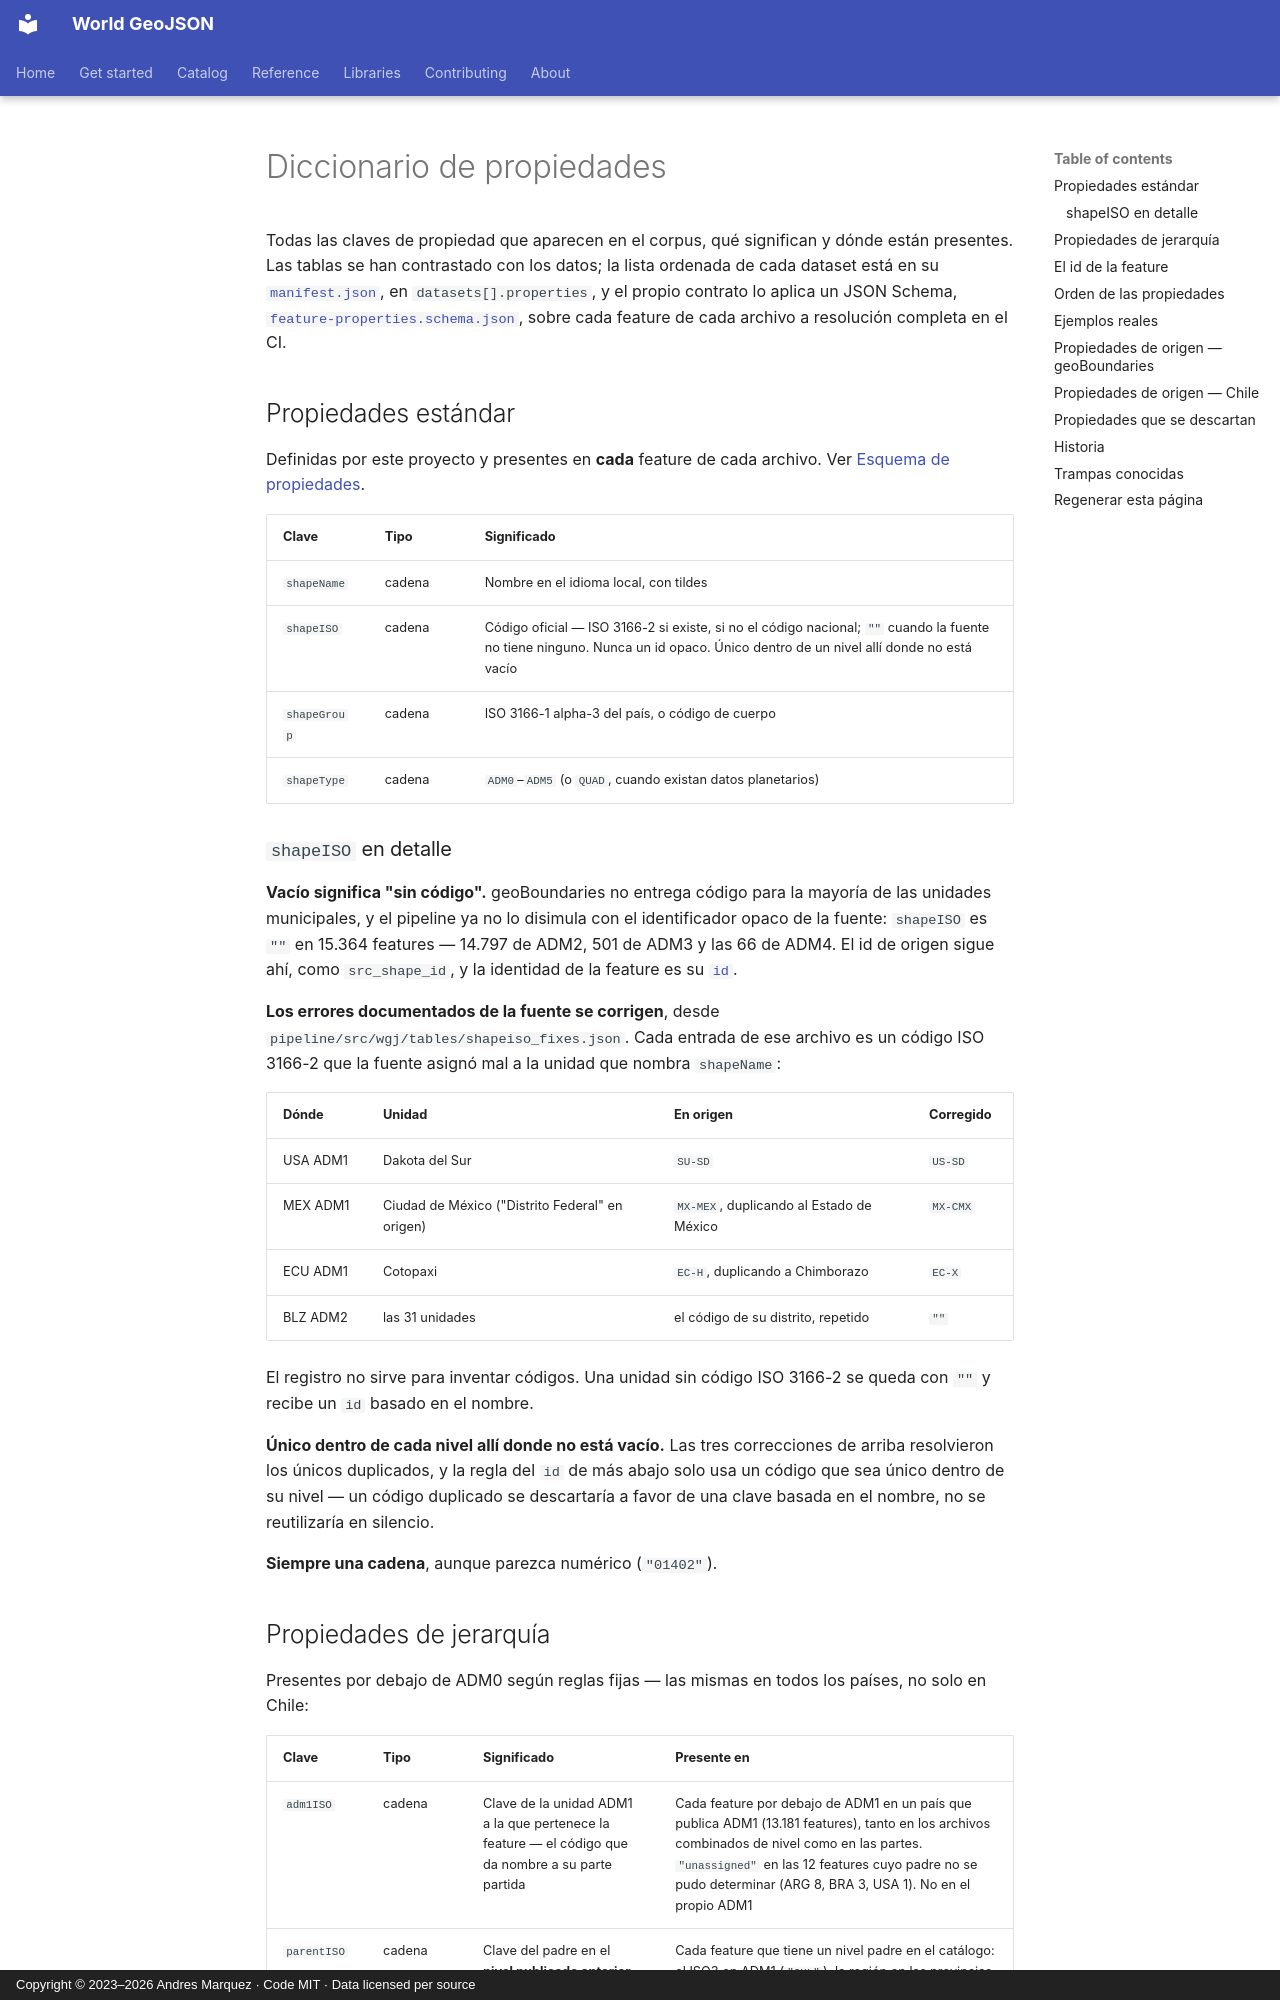

repository: andresgmg/World-GeoJSON · page: reference/properties.es/index.html · generator: mkdocs · copyright: Copyright © 2023–2026 Andres Marquez · Code MIT · Data licensed per source

# Diccionario de propiedades

Todas las claves de propiedad que aparecen en el corpus, qué significan y dónde
están presentes. Las tablas se han contrastado con los datos; la lista ordenada
de cada dataset está en su [`manifest.json`](manifest.md), en
`datasets[].properties`, y el propio contrato lo aplica un JSON Schema,
[`feature-properties.schema.json`](index-json.md#esquemas), sobre cada feature
de cada archivo a resolución completa en el CI.

## Propiedades estándar

Definidas por este proyecto y presentes en **cada** feature de cada archivo.
Ver [Esquema de propiedades](schema.md).

| Clave | Tipo | Significado |
|---|---|---|
| `shapeName` | cadena | Nombre en el idioma local, con tildes |
| `shapeISO` | cadena | Código oficial — ISO 3166-2 si existe, si no el código nacional; `""` cuando la fuente no tiene ninguno. Nunca un id opaco. Único dentro de un nivel allí donde no está vacío |
| `shapeGroup` | cadena | ISO 3166-1 alpha-3 del país, o código de cuerpo |
| `shapeType` | cadena | `ADM0`–`ADM5` (o `QUAD`, cuando existan datos planetarios) |

### `shapeISO` en detalle

**Vacío significa "sin código".** geoBoundaries no entrega código para la
mayoría de las unidades municipales, y el pipeline ya no lo disimula con el
identificador opaco de la fuente: `shapeISO` es `""` en 15.364 features —
14.797 de ADM2, 501 de ADM3 y las 66 de ADM4. El id de origen sigue ahí, como
`src_shape_id`, y la identidad de la feature es su [`id`](#el-id-de-la-feature).

**Los errores documentados de la fuente se corrigen**, desde
`pipeline/src/wgj/tables/shapeiso_fixes.json`. Cada entrada de ese archivo es
un código ISO 3166-2 que la fuente asignó mal a la unidad que nombra
`shapeName`:

| Dónde | Unidad | En origen | Corregido |
|---|---|---|---|
| USA ADM1 | Dakota del Sur | `SU-SD` | `US-SD` |
| MEX ADM1 | Ciudad de México ("Distrito Federal" en origen) | `MX-MEX`, duplicando al Estado de México | `MX-CMX` |
| ECU ADM1 | Cotopaxi | `EC-H`, duplicando a Chimborazo | `EC-X` |
| BLZ ADM2 | las 31 unidades | el código de su distrito, repetido | `""` |

El registro no sirve para inventar códigos. Una unidad sin código ISO 3166-2
se queda con `""` y recibe un `id` basado en el nombre.

**Único dentro de cada nivel allí donde no está vacío.** Las tres correcciones
de arriba resolvieron los únicos duplicados, y la regla del `id` de más abajo
solo usa un código que sea único dentro de su nivel — un código duplicado se
descartaría a favor de una clave basada en el nombre, no se reutilizaría en
silencio.

**Siempre una cadena**, aunque parezca numérico (`"01402"`).
